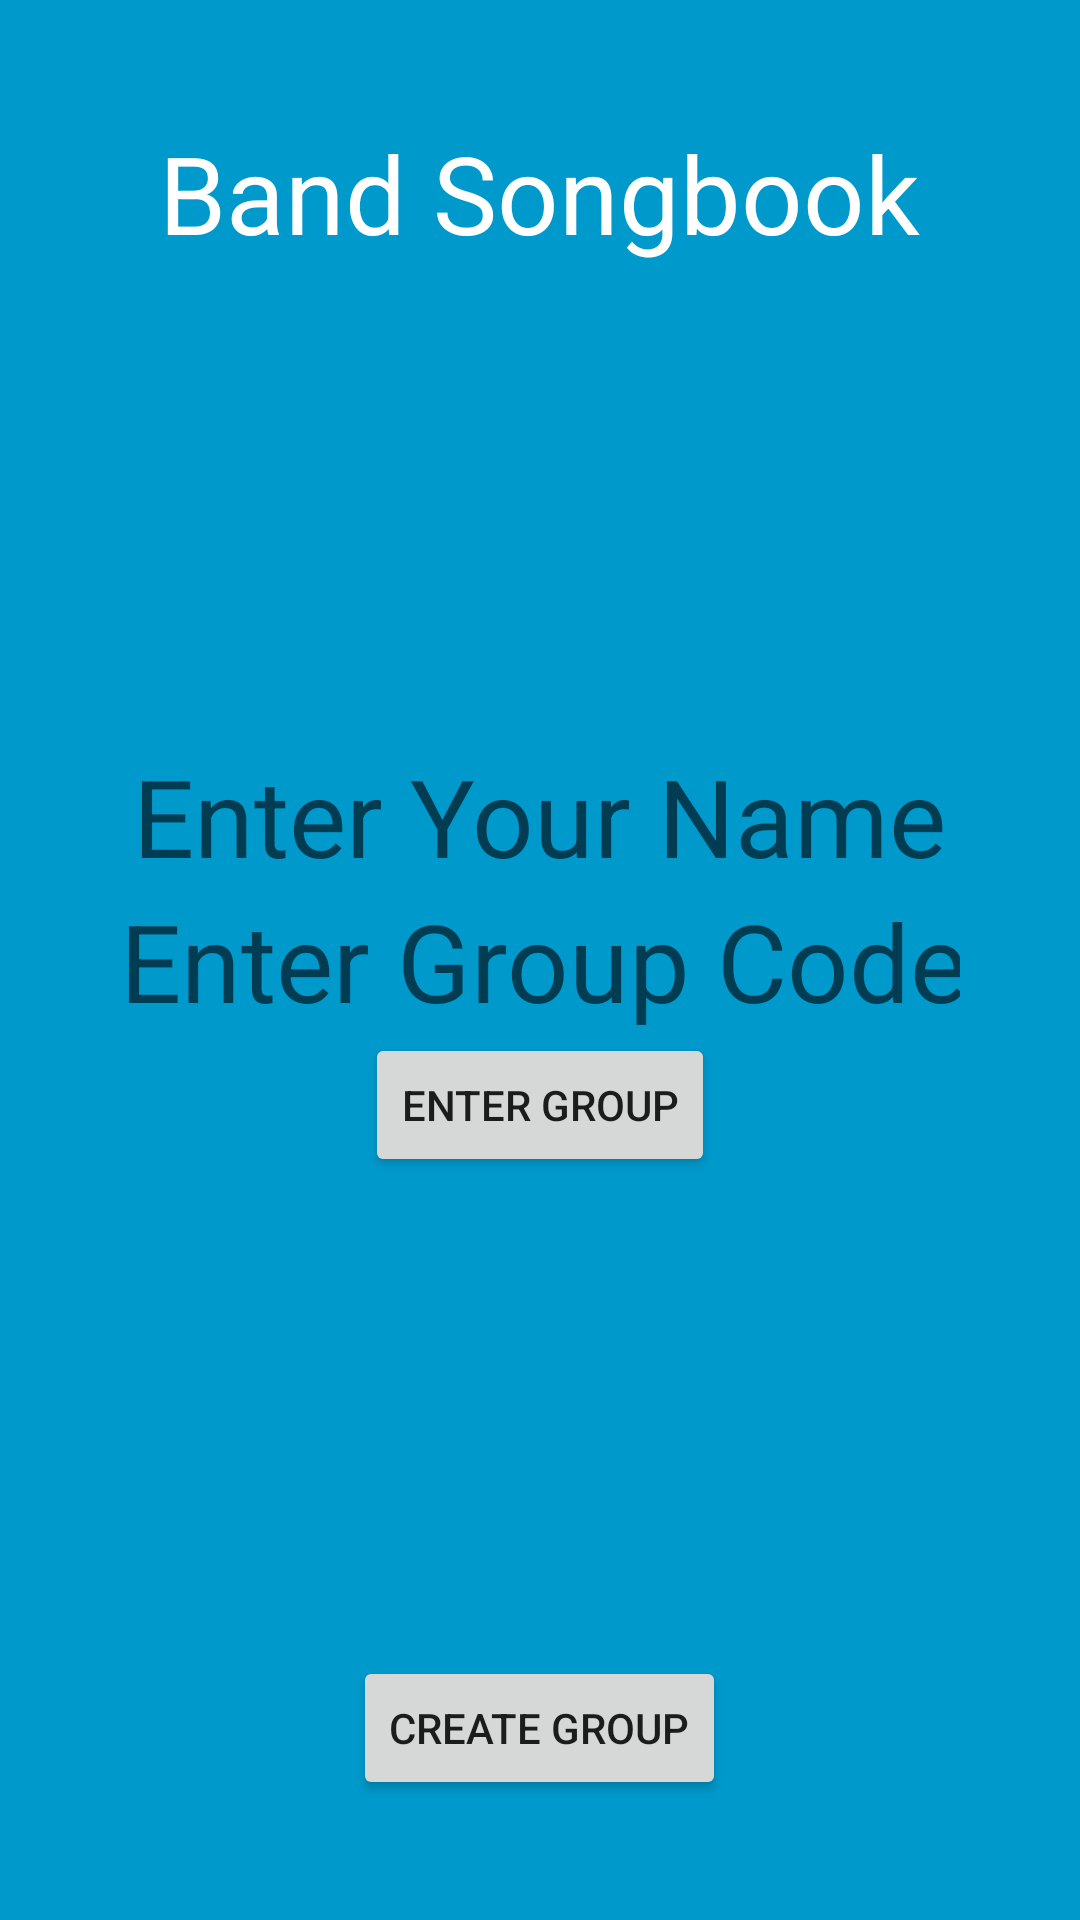

This screen was rendered from an Android layout file. Write that file and the resources it references.
<!-- AndroidManifest.xml: application theme AppTheme -->
<!-- res/layout/activity_main.xml -->
<FrameLayout xmlns:android="http://schemas.android.com/apk/res/android"
    xmlns:tools="http://schemas.android.com/tools"
    android:layout_width="match_parent"
    android:layout_height="match_parent"
    android:background="#0099cc"
    android:padding="40dp"
    tools:context="com.example.chris.bandsongbook_android.Main">

    <TextView
        android:text="@string/appTitle"
        android:layout_width="wrap_content"
        android:layout_height="50dp"
        android:layout_gravity="center_horizontal"
        android:id="@+id/AppTitle"
        android:textSize="36sp"
        android:textColor="@android:color/white"/>

    <Button
        android:text="@string/create"
        android:layout_width="wrap_content"
        android:layout_height="wrap_content"
        android:layout_gravity="bottom|center_horizontal"
        android:id="@+id/create" />

    <LinearLayout
        android:layout_width="match_parent"
        android:layout_height="match_parent"
        android:orientation="vertical"
        android:gravity="center">

        <EditText
            android:hint="@string/user"
            android:layout_width="wrap_content"
            android:layout_height="wrap_content"
            android:layout_gravity="center_horizontal"
            android:background="@null"
            android:id="@+id/Name"
            android:textSize="36sp"
            android:textColor="@android:color/white"
            android:textAlignment="center"
            android:inputType="textNoSuggestions" />

        <EditText
            android:hint="@string/enter_group_code"
            android:layout_width="wrap_content"
            android:layout_height="wrap_content"
            android:layout_gravity="center_horizontal"
            android:background="@null"
            android:id="@+id/Code"
            android:textSize="36sp"
            android:textColor="@android:color/white"
            android:textAlignment="center"
            android:inputType="textNoSuggestions" />

        <Button
            android:text="@string/group"
            android:layout_width="wrap_content"
            android:layout_height="wrap_content"
            android:layout_gravity="center"
            android:id="@+id/join" />
    </LinearLayout>
</FrameLayout>
<!-- resources referenced by this layout -->
<resources>
  <string name="appTitle">Band Songbook</string>
  <string name="create">Create Group</string>
  <string name="enter_group_code">Enter Group Code</string>
  <string name="group">Enter Group</string>
  <string name="user">Enter Your Name</string>
  <style name="AppTheme" parent="Theme.AppCompat.Light.DarkActionBar">
          
          <item name="colorPrimary">@color/colorPrimary</item>
          <item name="colorPrimaryDark">@color/colorPrimary</item>
          <item name="colorAccent">@color/colorAccent</item>
      </style>
  <color name="colorPrimary">#3F51B5</color>
  <color name="colorAccent">#FF4081</color>
</resources>
